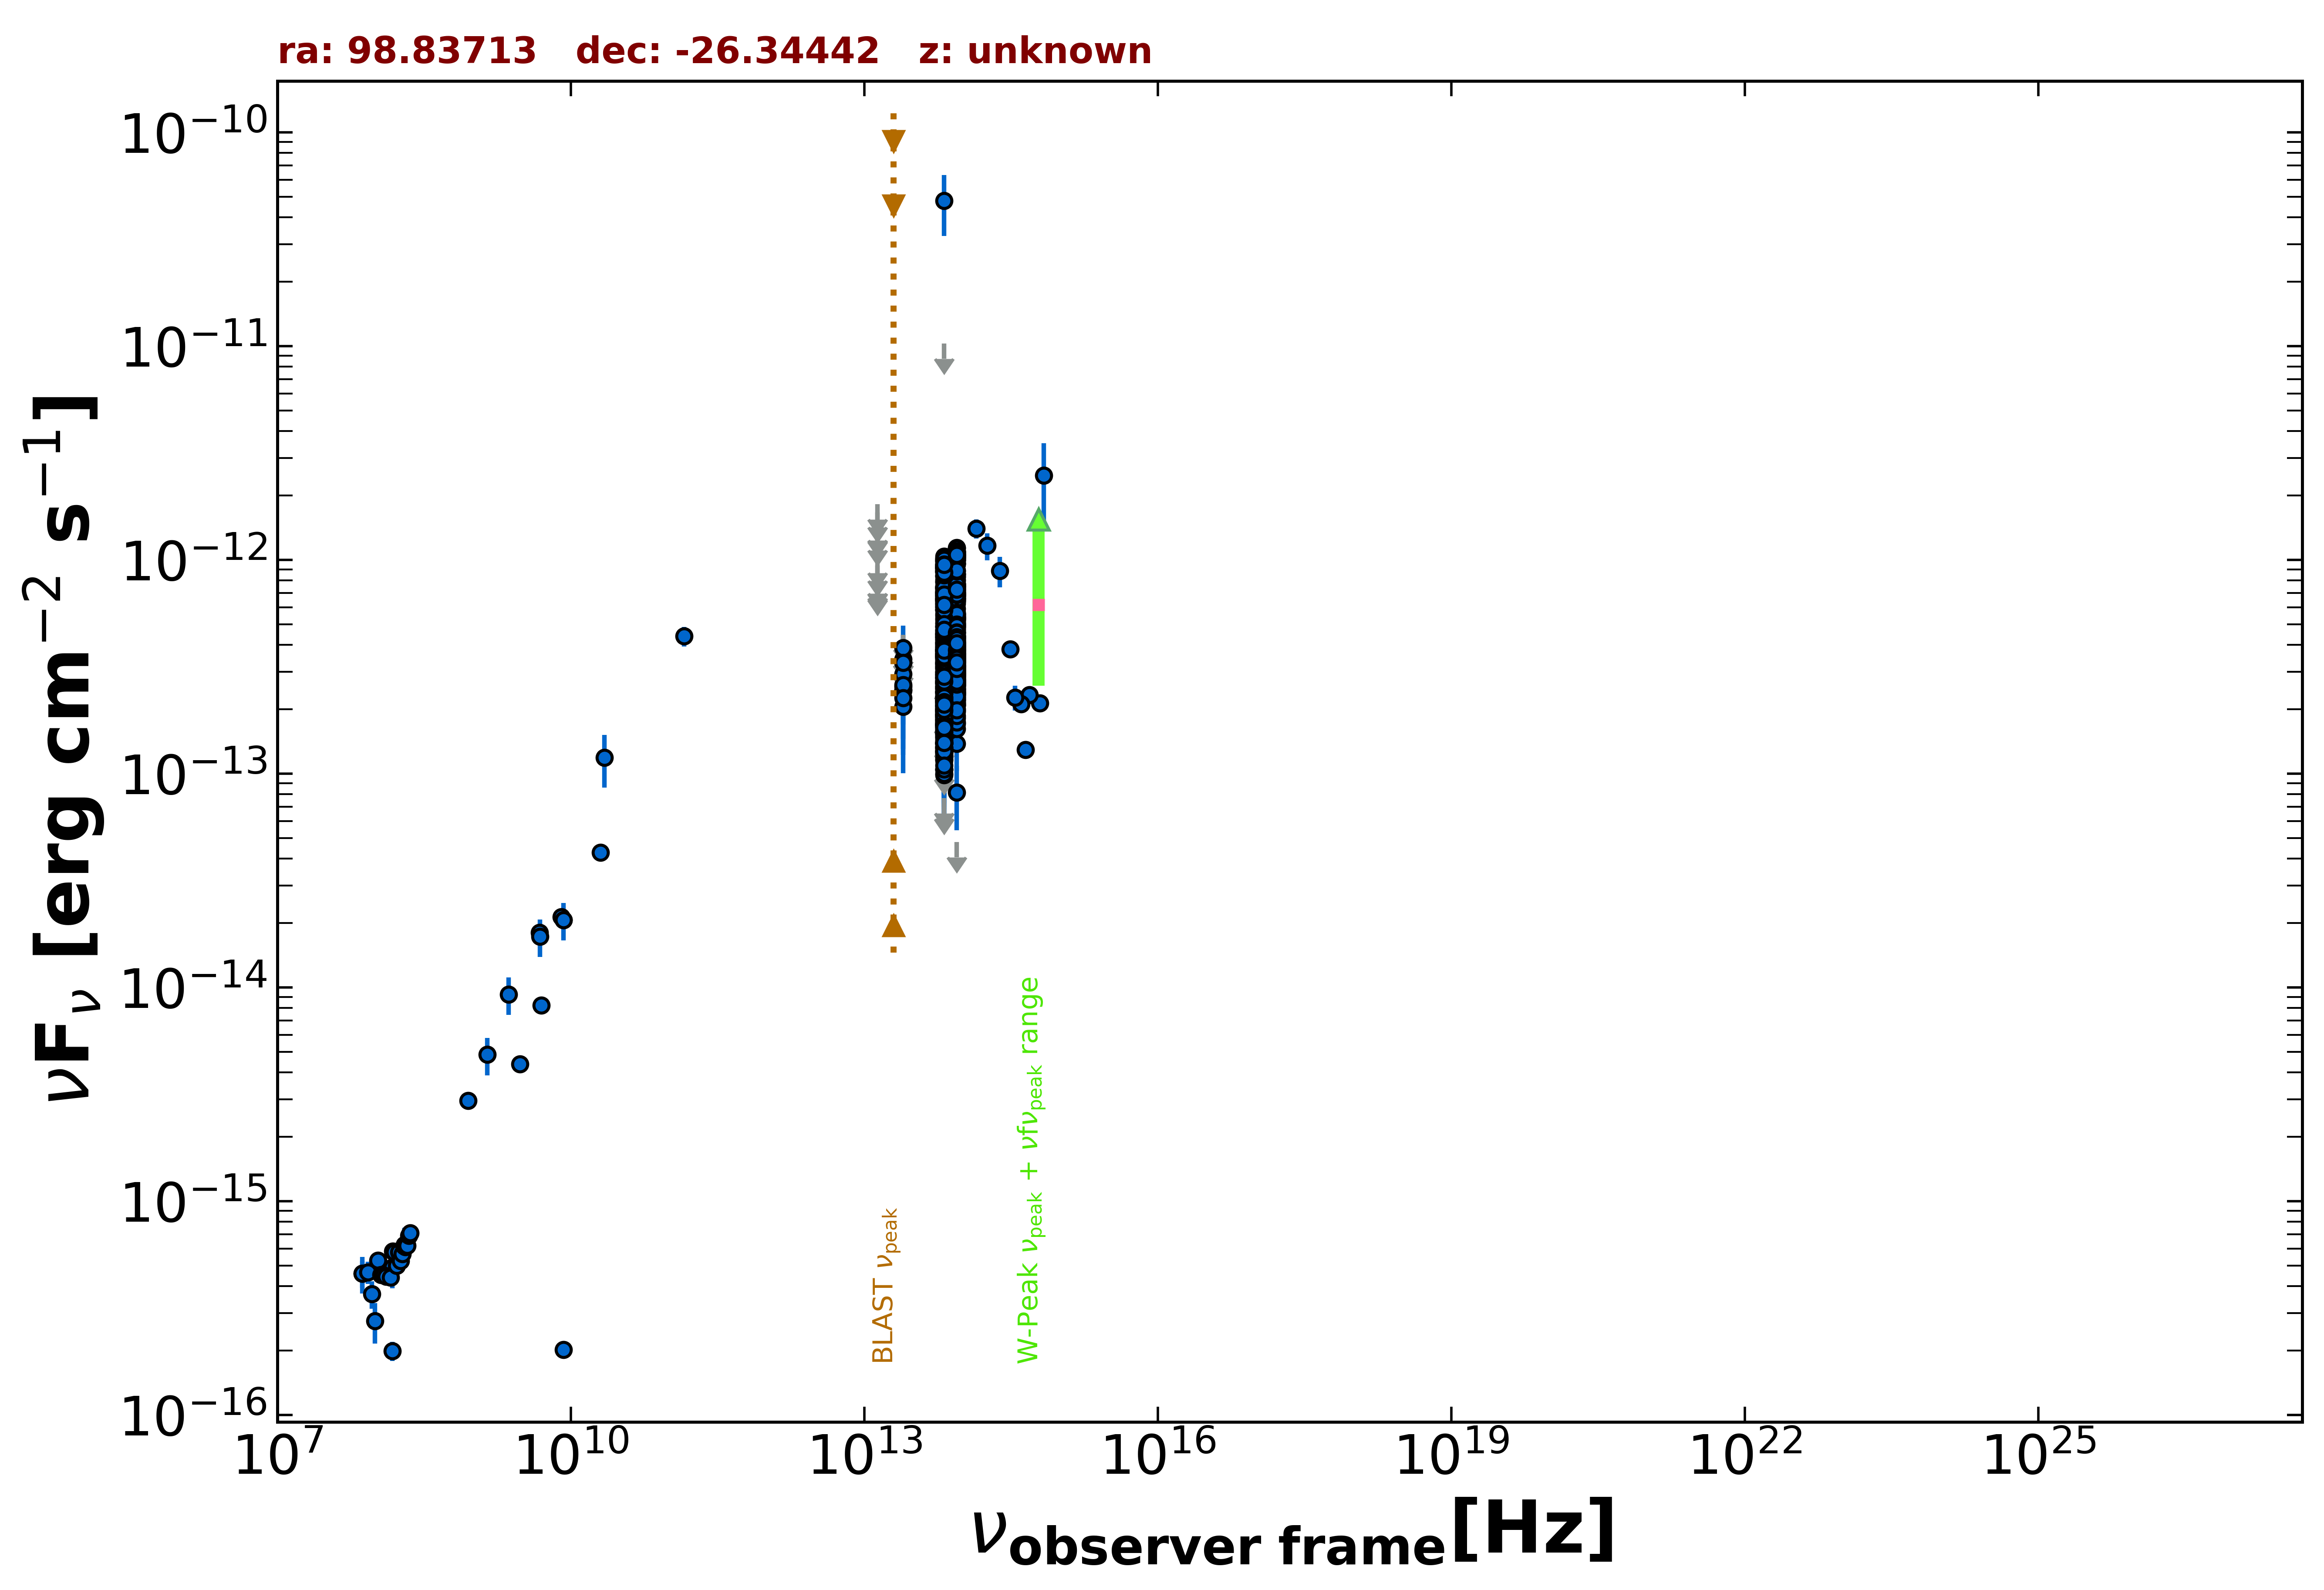

The file beside this chart, header and first rows:
freq., flux, err_flux, MJD_start, MJD_end, flag, catalog, reference
8.870e+08, 2.955e-15, 2.125e-16, 55000, 55000, , RACS, Hale et al. 2021  PASA  38  e058
3.000e+09, 4.372e-15, 3.300e-17, 55000, 55000, , VLASSQL, Gordon et al. 2021  ApJS  255  30
1.500e+08, 1.995e-16, 2.070e-17, 55000, 55000, , TGSS150, Intema et al. 2017  A&A  598  A781
7.400e+07, 4.588e-16, 6.660e-17, 55000, 55000, , VLSSR, Lane et al. 2014  MNRAS  440 327
5.000e+09, 8.250e-15, 3.500e-16, 55000, 55000, , AT20G, Murphy et al. 2010  MNRAS  402  2403
8.000e+09, 2.136e-14, 1.120e-15, 55000, 55000, , AT20G, Murphy et al. 2010  MNRAS  402  2403
2.000e+10, 4.280e-14, 2.800e-15, 55000, 55000, , AT20G, Murphy et al. 2010  MNRAS  402  2403
8.400e+09, 2.016e-16, 0.000e+00, 55000, 55000, , CRATES, Healey et al. 2007  ApJS  171  61
8.400e+09, 2.063e-14, 0.000e+00, 55000, 55000, , CRATES, Healey et al. 2007  ApJS  171  61
4.800e+09, 1.805e-14, 1.055e-15, 55000, 55000, , PMN, Griffith et al. 1993-1996  VizieR  VIII/…
1.430e+11, 4.399e-13, 4.645e-14, 55000, 55000, , PCCS2143, GHz The Planck Collaboration 2018  A&A  …
1.389e+14, 1.399e-12, 1.445e-13, 55000, 55000, , 2MASS, Skrutskie et al. 2006  AJ  131  1163
1.804e+14, 1.164e-12, 1.680e-13, 55000, 55000, , 2MASS, Skrutskie et al. 2006  AJ  131  1163
2.427e+14, 8.879e-13, 1.461e-13, 55000, 55000, , 2MASS, Skrutskie et al. 2006  AJ  131  1163
8.817e+13, 4.072e-13, 2.650e-15, 55000, 55000, , UNWISE, Schlafly et al. 2019  ApJS  240  30
6.517e+13, 3.472e-13, 3.550e-15, 55000, 55000, , UNWISE, Schlafly et al. 2019  ApJS  240  30
8.817e+13, 3.768e-13, 1.040e-14, 55000, 55000, , WISE, Wright et al. 2010  AJ  140  1868
6.517e+13, 3.013e-13, 1.085e-14, 55000, 55000, , WISE, Wright et al. 2010  AJ  140  1868
2.498e+13, 2.468e-13, 3.100e-14, 55000, 55000, , WISE, Wright et al. 2010  AJ  140  1868
1.363e+13, 5.123e-13, 1.283e-13, 55000, 55000, , WISE, Wright et al. 2010  AJ  140  1868
8.817e+13, 6.812e-13, 4.395e-14, 57302, 57302, , NEOWISE, Mainzer et al. 2014  ApJ  792  30
6.517e+13, 6.437e-13, 4.035e-14, 57302, 57302, , NEOWISE, Mainzer et al. 2014  ApJ  792  30
8.817e+13, 6.517e-13, 2.885e-14, 57302, 57302, , NEOWISE, Mainzer et al. 2014  ApJ  792  30
6.517e+13, 5.483e-13, 4.145e-14, 57302, 57302, , NEOWISE, Mainzer et al. 2014  ApJ  792  30
8.817e+13, 5.900e-13, 3.155e-14, 57302, 57302, , NEOWISE, Mainzer et al. 2014  ApJ  792  30
6.517e+13, 6.040e-13, 4.005e-14, 57302, 57302, , NEOWISE, Mainzer et al. 2014  ApJ  792  30
8.817e+13, 6.938e-13, 3.070e-14, 57303, 57303, , NEOWISE, Mainzer et al. 2014  ApJ  792  30
6.517e+13, 5.903e-13, 4.240e-14, 57303, 57303, , NEOWISE, Mainzer et al. 2014  ApJ  792  30
8.817e+13, 6.386e-13, 3.885e-14, 57302, 57302, , NEOWISE, Mainzer et al. 2014  ApJ  792  30
6.517e+13, 6.815e-13, 5.405e-14, 57302, 57302, , NEOWISE, Mainzer et al. 2014  ApJ  792  30
8.817e+13, 6.831e-13, 3.085e-14, 57302, 57302, , NEOWISE, Mainzer et al. 2014  ApJ  792  30
6.517e+13, 6.484e-13, 4.420e-14, 57302, 57302, , NEOWISE, Mainzer et al. 2014  ApJ  792  30
8.817e+13, 6.824e-13, 3.205e-14, 57303, 57303, , NEOWISE, Mainzer et al. 2014  ApJ  792  30
6.517e+13, 6.198e-13, 3.945e-14, 57303, 57303, , NEOWISE, Mainzer et al. 2014  ApJ  792  30
8.817e+13, 6.837e-13, 3.465e-14, 57303, 57303, , NEOWISE, Mainzer et al. 2014  ApJ  792  30
6.517e+13, 5.832e-13, 4.035e-14, 57303, 57303, , NEOWISE, Mainzer et al. 2014  ApJ  792  30
8.817e+13, 6.996e-13, 3.030e-14, 57302, 57302, , NEOWISE, Mainzer et al. 2014  ApJ  792  30
6.517e+13, 5.827e-13, 3.760e-14, 57302, 57302, , NEOWISE, Mainzer et al. 2014  ApJ  792  30
8.817e+13, 6.392e-13, 3.065e-14, 57302, 57302, , NEOWISE, Mainzer et al. 2014  ApJ  792  30
6.517e+13, 6.821e-13, 4.650e-14, 57302, 57302, , NEOWISE, Mainzer et al. 2014  ApJ  792  30
8.817e+13, 6.805e-13, 3.200e-14, 57303, 57303, , NEOWISE, Mainzer et al. 2014  ApJ  792  30
6.517e+13, 7.465e-13, 4.955e-14, 57303, 57303, , NEOWISE, Mainzer et al. 2014  ApJ  792  30
8.817e+13, 6.687e-13, 3.145e-14, 57302, 57302, , NEOWISE, Mainzer et al. 2014  ApJ  792  30
6.517e+13, 6.605e-13, 4.630e-14, 57302, 57302, , NEOWISE, Mainzer et al. 2014  ApJ  792  30
8.817e+13, 6.932e-13, 3.255e-14, 57303, 57303, , NEOWISE, Mainzer et al. 2014  ApJ  792  30
6.517e+13, 4.667e-13, 4.780e-14, 57303, 57303, , NEOWISE, Mainzer et al. 2014  ApJ  792  30
8.817e+13, 6.565e-13, 3.085e-14, 57302, 57302, , NEOWISE, Mainzer et al. 2014  ApJ  792  30
6.517e+13, 5.596e-13, 3.815e-14, 57302, 57302, , NEOWISE, Mainzer et al. 2014  ApJ  792  30
8.817e+13, 6.608e-13, 3.165e-14, 57300, 57300, , NEOWISE, Mainzer et al. 2014  ApJ  792  30
6.517e+13, 7.417e-13, 5.950e-14, 57300, 57300, , NEOWISE, Mainzer et al. 2014  ApJ  792  30
8.817e+13, 6.824e-13, 3.585e-14, 57302, 57302, , NEOWISE, Mainzer et al. 2014  ApJ  792  30
6.517e+13, 6.472e-13, 4.475e-14, 57302, 57302, , NEOWISE, Mainzer et al. 2014  ApJ  792  30
8.817e+13, 6.451e-13, 3.035e-14, 57303, 57303, , NEOWISE, Mainzer et al. 2014  ApJ  792  30
6.517e+13, 7.044e-13, 5.130e-14, 57303, 57303, , NEOWISE, Mainzer et al. 2014  ApJ  792  30
8.817e+13, 6.831e-13, 3.460e-14, 57303, 57303, , NEOWISE, Mainzer et al. 2014  ApJ  792  30
6.517e+13, 6.029e-13, 3.780e-14, 57303, 57303, , NEOWISE, Mainzer et al. 2014  ApJ  792  30
8.817e+13, 6.958e-13, 3.270e-14, 57303, 57303, , NEOWISE, Mainzer et al. 2014  ApJ  792  30
6.517e+13, 6.215e-13, 4.815e-14, 57303, 57303, , NEOWISE, Mainzer et al. 2014  ApJ  792  30
8.817e+13, 7.483e-13, 3.585e-14, 57302, 57302, , NEOWISE, Mainzer et al. 2014  ApJ  792  30
6.517e+13, 6.313e-13, 4.015e-14, 57302, 57302, , NEOWISE, Mainzer et al. 2014  ApJ  792  30
... 710 more rows
